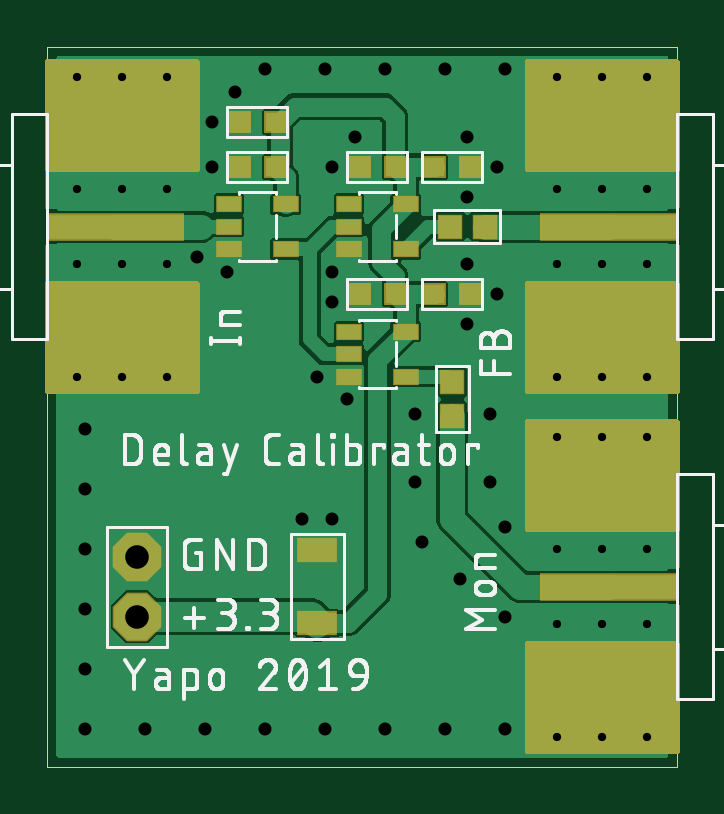
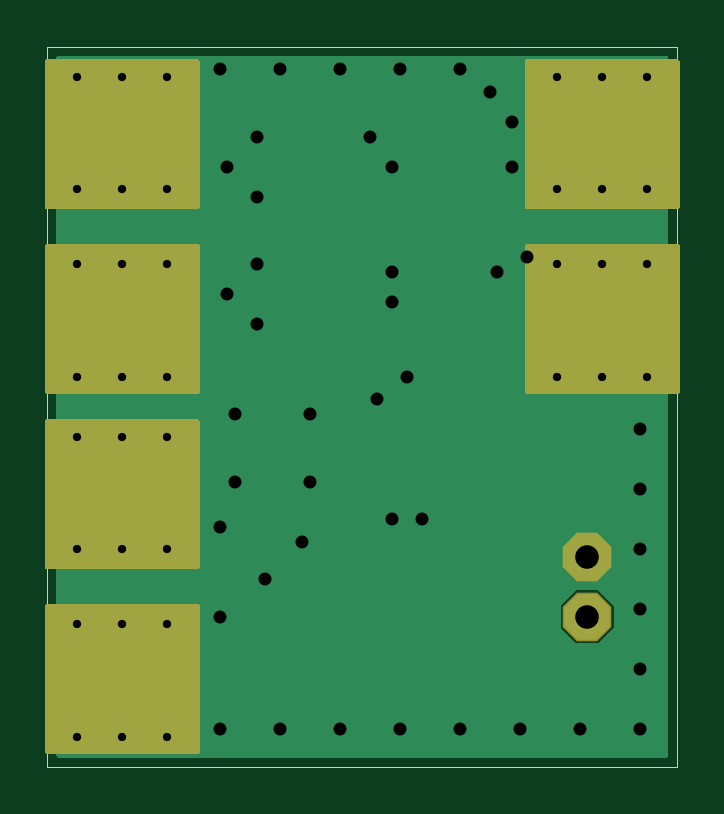
Circuit board: 8 layer files. Board 26.7 x 30.5 mm.
- outline: delay_calibrator.boardoutline.ger (232 bytes)
- bottom_copper: delay_calibrator.bottomlayer.ger (8743 bytes)
- bottom_mask: delay_calibrator.bottomsoldermask.ger (10882 bytes)
- drill: delay_calibrator.drills.xln (1191 bytes)
- paste: delay_calibrator.tcream.ger (1153 bytes)
- top_copper: delay_calibrator.toplayer.ger (40689 bytes)
- top_silk: delay_calibrator.topsilkscreen.ger (57272 bytes)
- top_mask: delay_calibrator.topsoldermask.ger (12122 bytes)

=== outline: delay_calibrator.boardoutline.ger ===
G04 EAGLE Gerber RS-274X export*
G75*
%MOMM*%
%FSLAX34Y34*%
%LPD*%
%INBoard Outline*%
%IPPOS*%
%AMOC8*
5,1,8,0,0,1.08239X$1,22.5*%
G01*
%ADD10C,0.000000*%


D10*
X0Y0D02*
X266700Y0D01*
X266700Y304800D01*
X0Y304800D01*
X0Y0D01*
M02*

=== bottom_copper: delay_calibrator.bottomlayer.ger (8743 bytes, source omitted) ===
=== bottom_mask: delay_calibrator.bottomsoldermask.ger (10882 bytes, source omitted) ===
=== drill: delay_calibrator.drills.xln ===
M48
;GenerationSoftware,Autodesk,EAGLE,9.2.2*%
;CreationDate,2019-02-23T17:31:42Z*%
FMAT,2
ICI,OFF
METRIC,TZ,000.000
T4C0.350
T3C0.550
T2C1.000
%
G90
M71
T2
X3810Y6350
X3810Y8890
T3
X15875Y9525
X6985Y25400
X17463Y7937
X19368Y6350
X1587Y1587
X4128Y1587
X6667Y1587
X9208Y1587
X11747Y1587
X14287Y1587
X16828Y1587
X19368Y1587
X1587Y4128
X1587Y6667
X1587Y9208
X1587Y11747
X1587Y14287
X19368Y29527
X16828Y29527
X14287Y29527
X11747Y29527
X9208Y29527
X18733Y12065
X7620Y20955
X6985Y27305
X19368Y10160
X12065Y25400
X19050Y25400
X19050Y20003
X12065Y19685
X12700Y15557
X12065Y20955
X6350Y21590
X11430Y16510
X13017Y26670
X15557Y12065
X7937Y28575
X15557Y14922
X18733Y14922
X10795Y10478
X12065Y10478
X17780Y24130
X17780Y21273
X17780Y18733
X17780Y26670
T4
X25400Y13970
X21590Y1270
X23495Y1270
X25400Y1270
X25400Y16510
X23495Y13970
X25400Y24447
X23495Y24447
X21590Y24447
X23495Y21273
X25400Y21273
X21590Y21273
X21590Y29210
X23495Y29210
X25400Y29210
X21590Y16510
X23495Y16510
X5080Y29210
X1270Y21273
X3175Y21273
X5080Y21273
X3175Y24447
X1270Y24447
X5080Y24447
X5080Y16510
X3175Y16510
X1270Y16510
X21590Y13970
X3175Y29210
X1270Y29210
X25400Y9208
X23495Y9208
X21590Y9208
X23495Y6032
X25400Y6032
X21590Y6032
M30
=== paste: delay_calibrator.tcream.ger ===
G04 EAGLE Gerber RS-274X export*
G75*
%MOMM*%
%FSLAX34Y34*%
%LPD*%
%INTop Solder Paste*%
%IPPOS*%
%AMOC8*
5,1,8,0,0,1.08239X$1,22.5*%
G01*
%ADD10R,1.600000X0.900000*%
%ADD11R,0.800000X0.800000*%
%ADD12R,5.715000X1.041400*%
%ADD13R,6.350000X2.540000*%
%ADD14R,0.950000X0.950000*%
%ADD15R,1.000000X0.600000*%


D10*
X114300Y60700D03*
X114300Y91700D03*
D11*
X147200Y254000D03*
X132200Y254000D03*
X147200Y200025D03*
X132200Y200025D03*
X96400Y254000D03*
X81400Y254000D03*
D12*
X28750Y228600D03*
D13*
X31750Y269875D03*
X31750Y187325D03*
D12*
X237950Y76200D03*
D13*
X234950Y34925D03*
X234950Y117475D03*
D12*
X237950Y228600D03*
D13*
X234950Y187325D03*
X234950Y269875D03*
D14*
X171450Y162825D03*
X171450Y148325D03*
X170550Y228600D03*
X185050Y228600D03*
D15*
X76900Y238100D03*
X76900Y228600D03*
X76900Y219100D03*
X100900Y219100D03*
X100900Y238100D03*
X127700Y238100D03*
X127700Y228600D03*
X127700Y219100D03*
X151700Y219100D03*
X151700Y238100D03*
X127700Y184125D03*
X127700Y174625D03*
X127700Y165125D03*
X151700Y165125D03*
X151700Y184125D03*
D11*
X163950Y200025D03*
X178950Y200025D03*
X163950Y254000D03*
X178950Y254000D03*
X96400Y273050D03*
X81400Y273050D03*
M02*

=== top_copper: delay_calibrator.toplayer.ger (40689 bytes, source omitted) ===
=== top_silk: delay_calibrator.topsilkscreen.ger (57272 bytes, source omitted) ===
=== top_mask: delay_calibrator.topsoldermask.ger (12122 bytes, source omitted) ===
